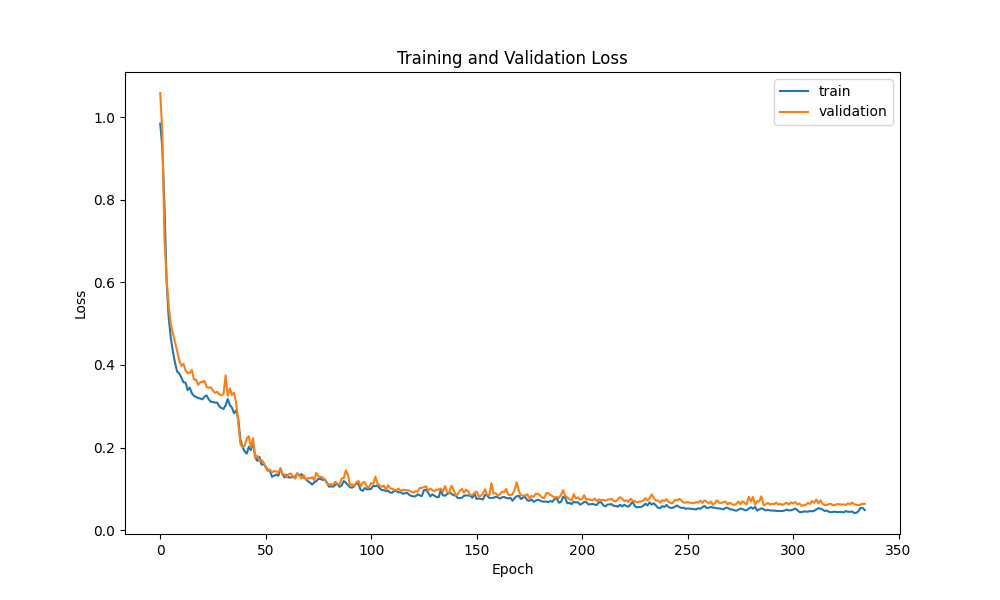

The data file committed next to this chart (first rows):
epoch, loss, mean_squared_error, val_loss, val_mean_squared_error
0, 0.9817, 0.9817, 1.06, 1.06
1, 0.9333, 0.9333, 0.9803, 0.9803
2, 0.8483, 0.8483, 0.87, 0.87
3, 0.7995, 0.7995, 0.8117, 0.8117
4, 0.7368, 0.7368, 0.7623, 0.7623
5, 0.6461, 0.6461, 0.6435, 0.6435
6, 0.5382, 0.5382, 0.5586, 0.5586
7, 0.4803, 0.4803, 0.5186, 0.5186
8, 0.4392, 0.4392, 0.4727, 0.4727
9, 0.4179, 0.4179, 0.4628, 0.4628
0, 0.9871, 0.9871, 1.076, 1.076
1, 0.9641, 0.9641, 1.03, 1.03
2, 0.902, 0.902, 0.9611, 0.9611
3, 0.8607, 0.8607, 0.9103, 0.9103
4, 0.8262, 0.8262, 0.8764, 0.8764
5, 0.8042, 0.8042, 0.8431, 0.8431
6, 0.7616, 0.7616, 0.7857, 0.7857
7, 0.766, 0.766, 0.8349, 0.8349
8, 0.7303, 0.7303, 0.7052, 0.7052
9, 0.5916, 0.5916, 0.5742, 0.5742
0, 0.9844, 0.9844, 1.058, 1.058
1, 0.9253, 0.9253, 0.9617, 0.9617
2, 0.7872, 0.7872, 0.7082, 0.7082
3, 0.6057, 0.6057, 0.6102, 0.6102
4, 0.5161, 0.5161, 0.543, 0.543
5, 0.4658, 0.4658, 0.499, 0.499
6, 0.4327, 0.4327, 0.4763, 0.4763
7, 0.4055, 0.4055, 0.4555, 0.4555
8, 0.3843, 0.3843, 0.4341, 0.4341
9, 0.3794, 0.3794, 0.4117, 0.4117
10, 0.3699, 0.3699, 0.3978, 0.3978
11, 0.3582, 0.3582, 0.4028, 0.4028
12, 0.3572, 0.3572, 0.3868, 0.3868
13, 0.3393, 0.3393, 0.38, 0.38
14, 0.3452, 0.3452, 0.3811, 0.3811
15, 0.3313, 0.3313, 0.3876, 0.3876
16, 0.325, 0.325, 0.3644, 0.3644
17, 0.3226, 0.3226, 0.3648, 0.3648
18, 0.32, 0.32, 0.3519, 0.3519
19, 0.3187, 0.3187, 0.3581, 0.3581
20, 0.3168, 0.3168, 0.359, 0.359
21, 0.3234, 0.3234, 0.3612, 0.3612
22, 0.3262, 0.3262, 0.3473, 0.3473
23, 0.3167, 0.3167, 0.3447, 0.3447
24, 0.3108, 0.3108, 0.3457, 0.3457
25, 0.3104, 0.3104, 0.338, 0.338
26, 0.3086, 0.3086, 0.3324, 0.3324
27, 0.3088, 0.3088, 0.3349, 0.3349
28, 0.2998, 0.2998, 0.3286, 0.3286
29, 0.2958, 0.2958, 0.3266, 0.3266
30, 0.2935, 0.2935, 0.3296, 0.3296
31, 0.3022, 0.3022, 0.3747, 0.3747
32, 0.3177, 0.3177, 0.3253, 0.3253
33, 0.303, 0.303, 0.3434, 0.3434
34, 0.2964, 0.2964, 0.3273, 0.3273
35, 0.2832, 0.2832, 0.333, 0.333
36, 0.2902, 0.2902, 0.3085, 0.3085
37, 0.2692, 0.2692, 0.2611, 0.2611
38, 0.2199, 0.2199, 0.2085, 0.2085
39, 0.2008, 0.2008, 0.2012, 0.2012
... 295 more rows
